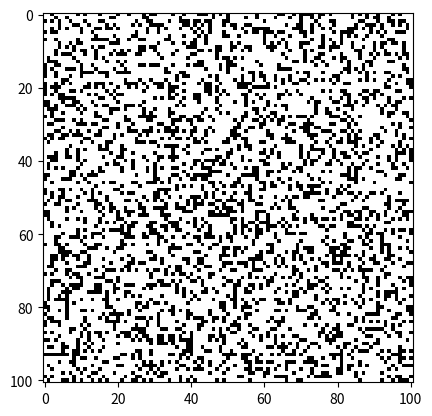

The matplotlib source for this figure:
import random
import numpy as np
import matplotlib.pyplot as plt


def generate_maze(n):
    maze = np.zeros((n, n), dtype=int)
    visited = [[False for j in range(n)] for i in range(n)]
    stack = []

    start_i, start_j = random.randint(0, n - 1), random.randint(0, n - 1)
    visited[start_i][start_j] = True
    stack.append((start_i, start_j))

    while stack:
        i, j = stack[-1]
        unvisited_neighbours = []
        if i > 0 and not visited[i - 1][j]:
            unvisited_neighbours.append((i - 1, j))
        if i < n - 1 and not visited[i + 1][j]:
            unvisited_neighbours.append((i + 1, j))
        if j > 0 and not visited[i][j - 1]:
            unvisited_neighbours.append((i, j - 1))
        if j < n - 1 and not visited[i][j + 1]:
            unvisited_neighbours.append((i, j + 1))

        if unvisited_neighbours:
            next_i, next_j = random.choice(unvisited_neighbours)
            if random.random() < 0.7:
                visited[next_i][next_j] = True
                stack.append((next_i, next_j))
            else:
                maze[next_i][next_j] = 1
        else:
            stack.pop()

    for i in range(n):
        for j in range(n):
            if not visited[i][j]:
                start_i, start_j = i, j
                break

    stack = []
    visited = [[False for j in range(n)] for i in range(n)]
    visited[start_i][start_j] = True
    stack.append((start_i, start_j))

    while stack:
        i, j = stack[-1]
        unvisited_neighbours = []
        if i > 0 and not visited[i - 1][j]:
            unvisited_neighbours.append((i - 1, j))
        if i < n - 1 and not visited[i + 1][j]:
            unvisited_neighbours.append((i + 1, j))
        if j > 0 and not visited[i][j - 1]:
            unvisited_neighbours.append((i, j - 1))
        if j < n - 1 and not visited[i][j + 1]:
            unvisited_neighbours.append((i, j + 1))

        if unvisited_neighbours:
            next_i, next_j = random.choice(unvisited_neighbours)
            visited[next_i][next_j] = True
            stack.append((next_i, next_j))
        else:
            stack.pop()

    return maze


# Generate 50 mazes with size 101x101
mazes = [generate_maze(101) for i in range(50)]

# Store the mazes in a numpy array
mazes = np.array(mazes)

# Visualize the first maze
plt.imshow(mazes[0], cmap='binary')
plt.show()
